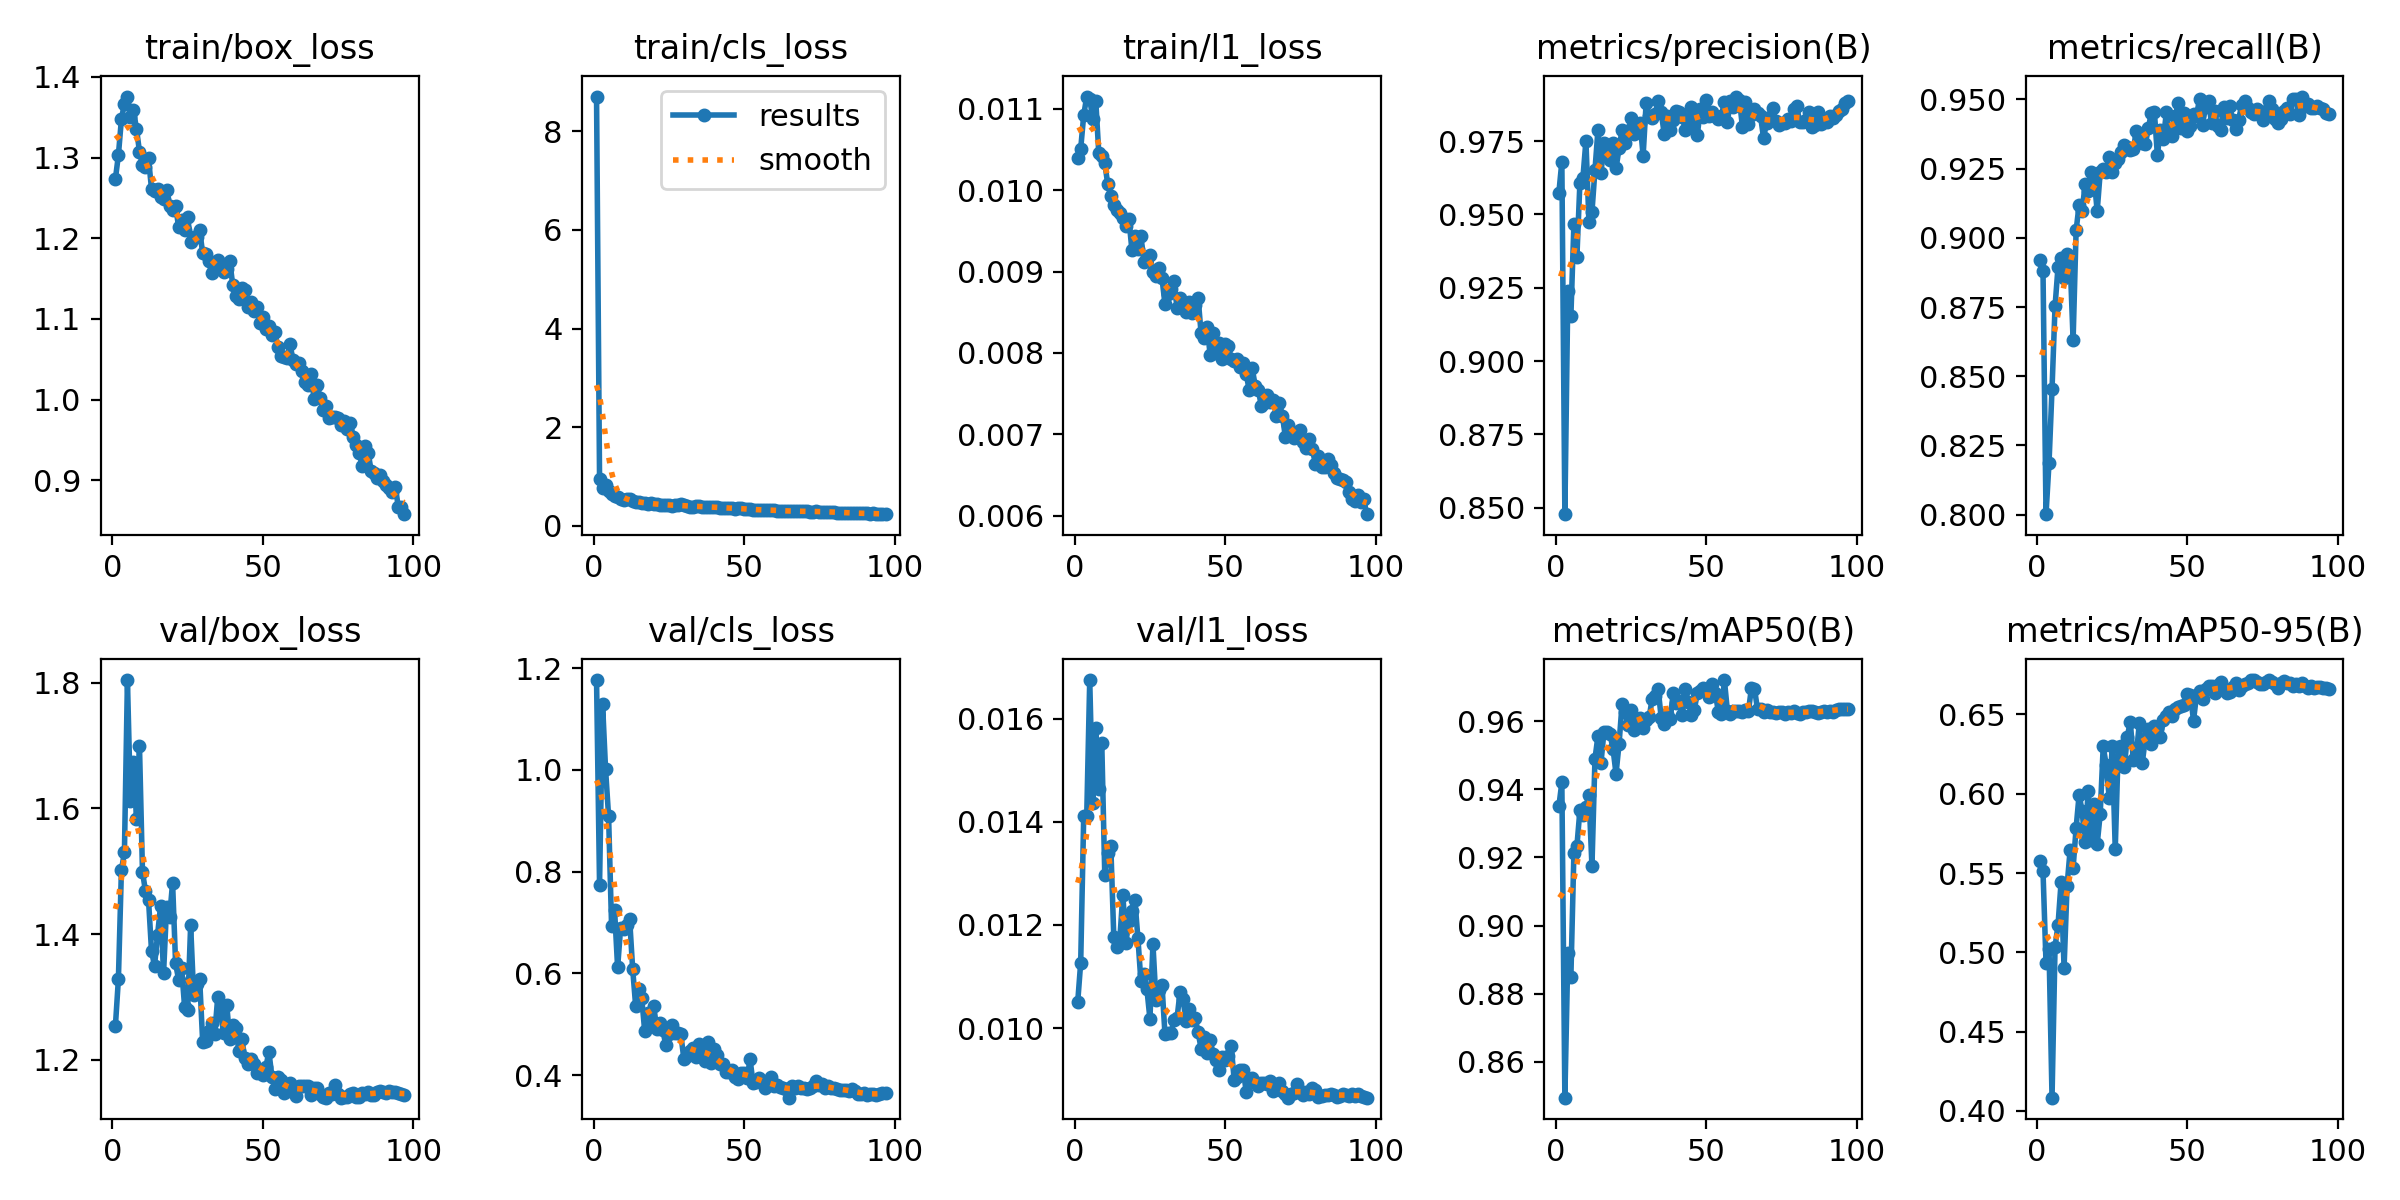

Values plotted in this chart, from the file beside it:
epoch, time, train/box_loss, train/cls_loss, train/l1_loss, metrics/precision(B), metrics/recall(B), metrics/mAP50(B), metrics/mAP50-95(B), val/box_loss, val/cls_loss, val/l1_loss, lr/pg0, lr/pg1, lr/pg2, lr/pg3, lr/pg4, lr/pg5, lr/pg6, lr/pg7
1, 184, 1.273, 8.708, 0.01039, 0.9573, 0.8919, 0.935, 0.5579, 1.254, 1.176, 0.0105, 0.009955, 0.003318, 0.009955, 0.003318, 0.009955, 0.003318, 0.009955, 0.003318
2, 329.4, 1.303, 0.9528, 0.01051, 0.968, 0.888, 0.9421, 0.5512, 1.329, 0.7745, 0.01127, 0.01976, 0.006586, 0.01976, 0.006586, 0.01976, 0.006586, 0.01976, 0.006586
3, 474.2, 1.347, 0.7714, 0.01092, 0.8478, 0.8002, 0.8494, 0.4932, 1.502, 1.129, 0.01411, 0.02936, 0.009787, 0.02936, 0.009787, 0.02936, 0.009787, 0.02936, 0.009787
4, 619.2, 1.367, 0.8187, 0.01115, 0.9238, 0.8187, 0.8918, 0.5019, 1.53, 1.001, 0.01411, 0.02911, 0.009703, 0.02911, 0.009703, 0.02911, 0.009703, 0.02911, 0.009703
5, 762.9, 1.376, 0.6972, 0.01112, 0.9153, 0.8455, 0.8849, 0.4084, 1.804, 0.9087, 0.01675, 0.02881, 0.009604, 0.02881, 0.009604, 0.02881, 0.009604, 0.02881, 0.009604
6, 908.6, 1.351, 0.6338, 0.01088, 0.9466, 0.8752, 0.9212, 0.5034, 1.613, 0.6922, 0.01436, 0.02851, 0.009505, 0.02851, 0.009505, 0.02851, 0.009505, 0.02851, 0.009505
7, 1055, 1.359, 0.608, 0.0111, 0.9356, 0.8896, 0.9233, 0.5175, 1.674, 0.7236, 0.01582, 0.02822, 0.009406, 0.02822, 0.009406, 0.02822, 0.009406, 0.02822, 0.009406
8, 1199, 1.336, 0.5911, 0.01046, 0.9609, 0.8926, 0.9339, 0.544, 1.584, 0.6114, 0.01464, 0.02792, 0.009307, 0.02792, 0.009307, 0.02792, 0.009307, 0.02792, 0.009307
9, 1341, 1.307, 0.5489, 0.01042, 0.9625, 0.8855, 0.9325, 0.4903, 1.7, 0.6893, 0.01553, 0.02762, 0.009208, 0.02762, 0.009208, 0.02762, 0.009208, 0.02762, 0.009208
10, 1481, 1.291, 0.5156, 0.01033, 0.9751, 0.8943, 0.9349, 0.5421, 1.499, 0.6863, 0.01296, 0.02733, 0.009109, 0.02733, 0.009109, 0.02733, 0.009109, 0.02733, 0.009109
11, 1623, 1.289, 0.5391, 0.01007, 0.9475, 0.8919, 0.9383, 0.5642, 1.468, 0.6959, 0.0134, 0.02703, 0.00901, 0.02703, 0.00901, 0.02703, 0.00901, 0.02703, 0.00901
12, 1765, 1.299, 0.5497, 0.00993, 0.9508, 0.8631, 0.9174, 0.553, 1.455, 0.7061, 0.01353, 0.02673, 0.008911, 0.02673, 0.008911, 0.02673, 0.008911, 0.02673, 0.008911
13, 1908, 1.261, 0.5, 0.00982, 0.9651, 0.9027, 0.949, 0.5784, 1.374, 0.6087, 0.01176, 0.02644, 0.008812, 0.02644, 0.008812, 0.02644, 0.008812, 0.02644, 0.008812
14, 2050, 1.258, 0.4732, 0.00976, 0.9788, 0.912, 0.9557, 0.5994, 1.349, 0.5355, 0.01157, 0.02614, 0.008713, 0.02614, 0.008713, 0.02614, 0.008713, 0.02614, 0.008713
15, 2194, 1.261, 0.4714, 0.00972, 0.9641, 0.9096, 0.9478, 0.5889, 1.399, 0.5689, 0.01173, 0.02584, 0.008614, 0.02584, 0.008614, 0.02584, 0.008614, 0.02584, 0.008614
16, 2340, 1.252, 0.4698, 0.00966, 0.9744, 0.9194, 0.957, 0.5693, 1.444, 0.5522, 0.01259, 0.02555, 0.008515, 0.02555, 0.008515, 0.02555, 0.008515, 0.02555, 0.008515
17, 2484, 1.249, 0.4612, 0.00956, 0.9719, 0.9171, 0.9567, 0.6019, 1.338, 0.4862, 0.01165, 0.02525, 0.008416, 0.02525, 0.008416, 0.02525, 0.008416, 0.02525, 0.008416
18, 2627, 1.26, 0.447, 0.00965, 0.9685, 0.9236, 0.9561, 0.5707, 1.442, 0.5222, 0.01207, 0.02495, 0.008317, 0.02495, 0.008317, 0.02495, 0.008317, 0.02495, 0.008317
19, 2771, 1.24, 0.4607, 0.00927, 0.9743, 0.9213, 0.9519, 0.5933, 1.427, 0.5063, 0.01228, 0.02465, 0.008218, 0.02465, 0.008218, 0.02465, 0.008218, 0.02465, 0.008218
20, 2914, 1.235, 0.442, 0.00944, 0.9657, 0.9096, 0.9446, 0.5682, 1.482, 0.5352, 0.01248, 0.02436, 0.008119, 0.02436, 0.008119, 0.02436, 0.008119, 0.02436, 0.008119
21, 3057, 1.24, 0.4395, 0.00928, 0.9725, 0.9236, 0.9533, 0.5871, 1.353, 0.491, 0.01175, 0.02406, 0.00802, 0.02406, 0.00802, 0.02406, 0.00802, 0.02406, 0.00802
22, 3201, 1.214, 0.4285, 0.00944, 0.9788, 0.9247, 0.965, 0.6298, 1.328, 0.5017, 0.01091, 0.02376, 0.007921, 0.02376, 0.007921, 0.02376, 0.007921, 0.02376, 0.007921
23, 3347, 1.223, 0.4246, 0.00912, 0.9743, 0.9236, 0.9626, 0.618, 1.346, 0.4888, 0.01104, 0.02347, 0.007822, 0.02347, 0.007822, 0.02347, 0.007822, 0.02347, 0.007822
24, 3492, 1.21, 0.4234, 0.00917, 0.9784, 0.9292, 0.959, 0.5973, 1.284, 0.4591, 0.01075, 0.02317, 0.007723, 0.02317, 0.007723, 0.02317, 0.007723, 0.02317, 0.007723
25, 3634, 1.227, 0.4116, 0.0092, 0.983, 0.9236, 0.9634, 0.63, 1.279, 0.4815, 0.01018, 0.02287, 0.007624, 0.02287, 0.007624, 0.02287, 0.007624, 0.02287, 0.007624
26, 3775, 1.196, 0.4027, 0.00899, 0.9774, 0.9271, 0.9575, 0.5651, 1.414, 0.4988, 0.01163, 0.02258, 0.007525, 0.02258, 0.007525, 0.02258, 0.007525, 0.02258, 0.007525
27, 3918, 1.201, 0.4122, 0.00894, 0.9798, 0.9286, 0.9592, 0.6294, 1.303, 0.4828, 0.01054, 0.02228, 0.007426, 0.02228, 0.007426, 0.02228, 0.007426, 0.02228, 0.007426
28, 4060, 1.201, 0.4269, 0.00904, 0.9813, 0.931, 0.9609, 0.63, 1.321, 0.4825, 0.01073, 0.02198, 0.007327, 0.02198, 0.007327, 0.02198, 0.007327, 0.02198, 0.007327
29, 4203, 1.21, 0.4303, 0.00892, 0.97, 0.9336, 0.958, 0.6166, 1.328, 0.4808, 0.01084, 0.02168, 0.007228, 0.02168, 0.007228, 0.02168, 0.007228, 0.02168, 0.007228
30, 4348, 1.181, 0.418, 0.0086, 0.988, 0.9329, 0.9603, 0.6359, 1.228, 0.4319, 0.00988, 0.02139, 0.007129, 0.02139, 0.007129, 0.02139, 0.007129, 0.02139, 0.007129
31, 4491, 1.18, 0.3968, 0.00873, 0.9837, 0.9315, 0.9612, 0.6454, 1.23, 0.4379, 0.0099, 0.02109, 0.00703, 0.02109, 0.00703, 0.02109, 0.00703, 0.02109, 0.00703
32, 4635, 1.172, 0.3784, 0.00879, 0.9829, 0.932, 0.9666, 0.6213, 1.246, 0.4482, 0.00991, 0.02079, 0.006931, 0.02079, 0.006931, 0.02079, 0.006931, 0.02079, 0.006931
33, 4777, 1.157, 0.3804, 0.00888, 0.9844, 0.9384, 0.9675, 0.624, 1.258, 0.4537, 0.01015, 0.0205, 0.006832, 0.0205, 0.006832, 0.0205, 0.006832, 0.0205, 0.006832
34, 4919, 1.166, 0.3961, 0.00855, 0.9887, 0.9367, 0.9695, 0.6446, 1.241, 0.4358, 0.01019, 0.0202, 0.006733, 0.0202, 0.006733, 0.0202, 0.006733, 0.0202, 0.006733
35, 5059, 1.173, 0.3987, 0.00868, 0.9848, 0.9341, 0.961, 0.6197, 1.3, 0.4618, 0.0107, 0.0199, 0.006634, 0.0199, 0.006634, 0.0199, 0.006634, 0.0199, 0.006634
36, 5201, 1.162, 0.386, 0.00857, 0.9776, 0.9339, 0.9593, 0.6348, 1.271, 0.4534, 0.01056, 0.01961, 0.006535, 0.01961, 0.006535, 0.01961, 0.006535, 0.01961, 0.006535
37, 5343, 1.158, 0.389, 0.0085, 0.9834, 0.9395, 0.9621, 0.6407, 1.243, 0.4274, 0.01013, 0.01931, 0.006436, 0.01931, 0.006436, 0.01931, 0.006436, 0.01931, 0.006436
38, 5485, 1.162, 0.3875, 0.00863, 0.9788, 0.9452, 0.9606, 0.6314, 1.287, 0.4657, 0.01037, 0.01901, 0.006337, 0.01901, 0.006337, 0.01901, 0.006337, 0.01901, 0.006337
39, 5627, 1.171, 0.3829, 0.00849, 0.9821, 0.9455, 0.9684, 0.643, 1.232, 0.4244, 0.01015, 0.01871, 0.006238, 0.01871, 0.006238, 0.01871, 0.006238, 0.01871, 0.006238
40, 5770, 1.142, 0.3707, 0.00859, 0.9852, 0.9298, 0.9654, 0.6416, 1.256, 0.4515, 0.0102, 0.01842, 0.006139, 0.01842, 0.006139, 0.01842, 0.006139, 0.01842, 0.006139
41, 5910, 1.129, 0.3695, 0.00868, 0.985, 0.939, 0.966, 0.6358, 1.25, 0.4396, 0.00992, 0.01812, 0.00604, 0.01812, 0.00604, 0.01812, 0.00604, 0.01812, 0.00604
42, 6052, 1.125, 0.3692, 0.00824, 0.9834, 0.9357, 0.9619, 0.6463, 1.215, 0.4211, 0.0096, 0.01782, 0.005941, 0.01782, 0.005941, 0.01782, 0.005941, 0.01782, 0.005941
43, 6193, 1.138, 0.3633, 0.00818, 0.9788, 0.9455, 0.9696, 0.6491, 1.234, 0.4223, 0.00982, 0.01753, 0.005842, 0.01753, 0.005842, 0.01753, 0.005842, 0.01753, 0.005842
44, 6334, 1.136, 0.3624, 0.00832, 0.9796, 0.9375, 0.9658, 0.6512, 1.202, 0.4063, 0.00951, 0.01723, 0.005743, 0.01723, 0.005743, 0.01723, 0.005743, 0.01723, 0.005743
45, 6476, 1.114, 0.3548, 0.00798, 0.9867, 0.9367, 0.962, 0.649, 1.193, 0.4066, 0.00977, 0.01693, 0.005644, 0.01693, 0.005644, 0.01693, 0.005644, 0.01693, 0.005644
46, 6618, 1.121, 0.3613, 0.00825, 0.983, 0.9441, 0.9634, 0.6532, 1.201, 0.4096, 0.0095, 0.01664, 0.005545, 0.01664, 0.005545, 0.01664, 0.005545, 0.01664, 0.005545
47, 6760, 1.11, 0.3392, 0.008, 0.977, 0.9488, 0.9683, 0.6546, 1.193, 0.3956, 0.00939, 0.01634, 0.005446, 0.01634, 0.005446, 0.01634, 0.005446, 0.01634, 0.005446
48, 6901, 1.115, 0.355, 0.00812, 0.9858, 0.9395, 0.969, 0.6555, 1.179, 0.3922, 0.00918, 0.01604, 0.005347, 0.01604, 0.005347, 0.01604, 0.005347, 0.01604, 0.005347
49, 7044, 1.095, 0.3562, 0.00793, 0.9833, 0.945, 0.9698, 0.6557, 1.18, 0.4047, 0.00943, 0.01574, 0.005248, 0.01574, 0.005248, 0.01574, 0.005248, 0.01574, 0.005248
50, 7186, 1.103, 0.3405, 0.00811, 0.9891, 0.9385, 0.9695, 0.6629, 1.176, 0.4045, 0.00939, 0.01545, 0.005149, 0.01545, 0.005149, 0.01545, 0.005149, 0.01545, 0.005149
51, 7328, 1.088, 0.34, 0.00809, 0.9834, 0.9404, 0.9672, 0.6623, 1.189, 0.3942, 0.00946, 0.01515, 0.00505, 0.01515, 0.00505, 0.01515, 0.00505, 0.01515, 0.00505
52, 7470, 1.091, 0.3378, 0.00793, 0.9849, 0.9446, 0.971, 0.6461, 1.213, 0.4307, 0.00965, 0.01485, 0.004951, 0.01485, 0.004951, 0.01485, 0.004951, 0.01485, 0.004951
53, 7611, 1.08, 0.3206, 0.0079, 0.9837, 0.9441, 0.9682, 0.662, 1.173, 0.3845, 0.00899, 0.01456, 0.004852, 0.01456, 0.004852, 0.01456, 0.004852, 0.01456, 0.004852
54, 7751, 1.084, 0.3222, 0.00792, 0.9824, 0.9502, 0.9627, 0.6647, 1.154, 0.3861, 0.00906, 0.01426, 0.004753, 0.01426, 0.004753, 0.01426, 0.004753, 0.01426, 0.004753
55, 7893, 1.065, 0.3214, 0.00783, 0.9835, 0.9408, 0.9621, 0.6595, 1.173, 0.3939, 0.00919, 0.01396, 0.004654, 0.01396, 0.004654, 0.01396, 0.004654, 0.01396, 0.004654
56, 8033, 1.054, 0.3148, 0.00788, 0.9885, 0.9474, 0.9721, 0.6658, 1.168, 0.3874, 0.00919, 0.01367, 0.004555, 0.01367, 0.004555, 0.01367, 0.004555, 0.01367, 0.004555
57, 8174, 1.053, 0.318, 0.00774, 0.9816, 0.9492, 0.963, 0.6682, 1.147, 0.3743, 0.00876, 0.01337, 0.004456, 0.01337, 0.004456, 0.01337, 0.004456, 0.01337, 0.004456
58, 8314, 1.051, 0.3202, 0.00754, 0.9885, 0.9413, 0.962, 0.6676, 1.153, 0.3866, 0.00902, 0.01307, 0.004357, 0.01307, 0.004357, 0.01307, 0.004357, 0.01307, 0.004357
59, 8457, 1.068, 0.3258, 0.00781, 0.9867, 0.946, 0.9631, 0.6636, 1.162, 0.3957, 0.00904, 0.01277, 0.004258, 0.01277, 0.004258, 0.01277, 0.004258, 0.01277, 0.004258
60, 8599, 1.05, 0.3157, 0.00759, 0.9902, 0.9402, 0.9631, 0.6684, 1.149, 0.3794, 0.00896, 0.01248, 0.004159, 0.01248, 0.004159, 0.01248, 0.004159, 0.01248, 0.004159
... 37 more rows
